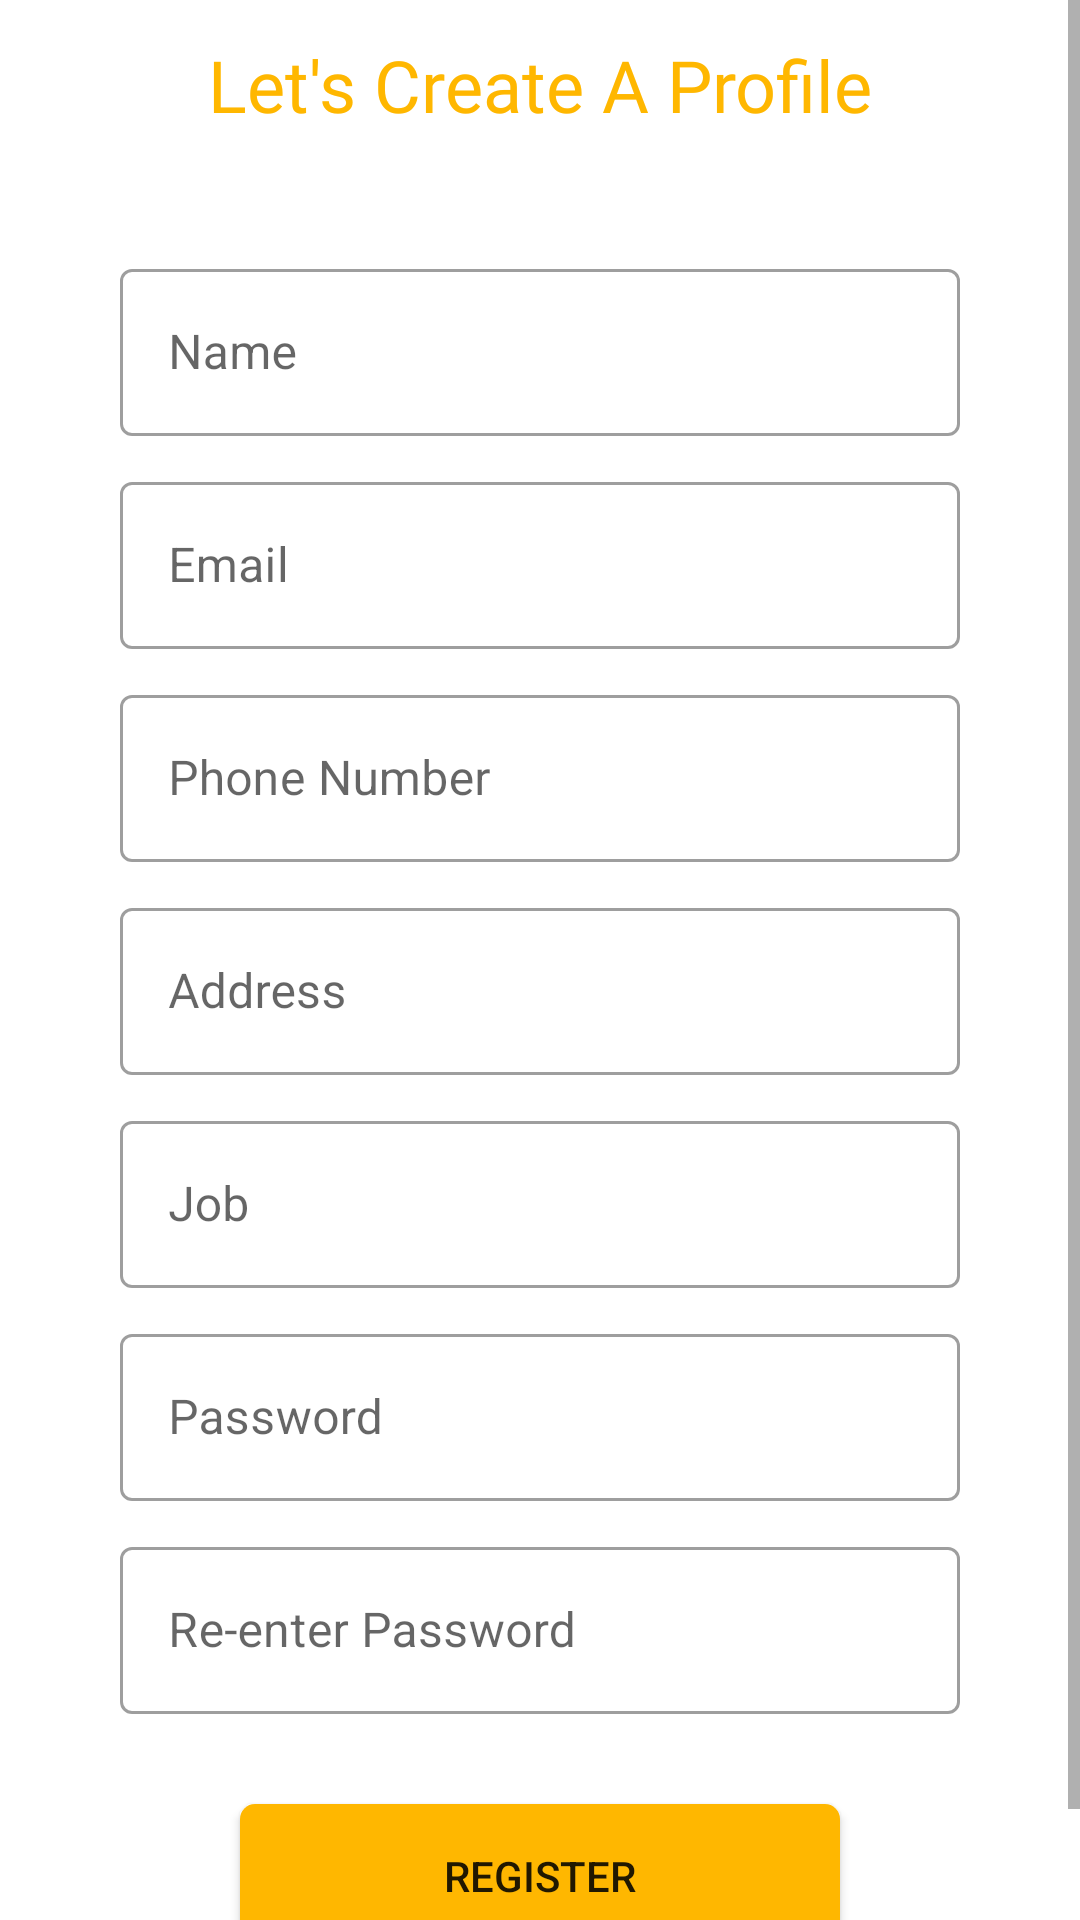

This screen was rendered from an Android layout file. Write that file and the resources it references.
<!-- AndroidManifest.xml: application theme Theme.FoodProject -->
<!-- res/layout/fragment_register.xml -->
<?xml version="1.0" encoding="utf-8"?>
<ScrollView
    xmlns:android="http://schemas.android.com/apk/res/android"
    xmlns:app="http://schemas.android.com/apk/res-auto"
    xmlns:tools="http://schemas.android.com/tools"
    android:layout_width="fill_parent"
    android:layout_height="fill_parent">
<androidx.constraintlayout.widget.ConstraintLayout
    android:layout_width="match_parent"
    android:layout_height="wrap_content"
    tools:context=".fragments.profile.RegisterFragment">

    <TextView
        android:id="@+id/textView"
        android:layout_width="wrap_content"
        android:layout_height="wrap_content"
        android:layout_marginTop="12dp"
        android:fontFamily="@font/candal"
        android:text="Let's Create A Profile"
        android:textColor="@color/gold"
        android:textSize="24dp"
        app:layout_constraintEnd_toEndOf="parent"
        app:layout_constraintStart_toStartOf="parent"
        app:layout_constraintTop_toTopOf="parent" />

    <com.google.android.material.textfield.TextInputLayout
        android:id="@+id/editTextPersonName"
        style="@style/Widget.MaterialComponents.TextInputLayout.OutlinedBox"
        android:layout_width="match_parent"
        android:layout_height="wrap_content"
        android:layout_marginTop="40dp"
        android:hint="Name"
        android:inputType="textPersonName"
        android:paddingHorizontal="40dp"
        app:layout_constraintEnd_toEndOf="parent"
        app:layout_constraintStart_toStartOf="parent"
        app:layout_constraintTop_toBottomOf="@+id/textView">

        <com.google.android.material.textfield.TextInputEditText
            android:layout_width="match_parent"
            android:layout_height="wrap_content" />
    </com.google.android.material.textfield.TextInputLayout>

    <com.google.android.material.textfield.TextInputLayout
        android:id="@+id/editTextEmail"
        style="@style/Widget.MaterialComponents.TextInputLayout.OutlinedBox"
        android:layout_width="match_parent"
        android:layout_height="wrap_content"
        android:layout_marginTop="10dp"
        android:hint="Email"
        android:inputType="text"
        android:paddingHorizontal="40dp"
        app:layout_constraintEnd_toEndOf="parent"
        app:layout_constraintStart_toStartOf="parent"
        app:layout_constraintTop_toBottomOf="@+id/editTextPersonName">

        <com.google.android.material.textfield.TextInputEditText
            android:layout_width="match_parent"
            android:layout_height="wrap_content" />
    </com.google.android.material.textfield.TextInputLayout>

    <com.google.android.material.textfield.TextInputLayout
        android:id="@+id/editTextPhone"
        style="@style/Widget.MaterialComponents.TextInputLayout.OutlinedBox"
        android:layout_width="match_parent"
        android:layout_height="wrap_content"
        android:layout_marginTop="10dp"
        android:hint="Phone Number"
        android:paddingHorizontal="40dp"
        app:layout_constraintEnd_toEndOf="parent"
        app:layout_constraintStart_toStartOf="parent"
        app:layout_constraintTop_toBottomOf="@+id/editTextEmail">

        <com.google.android.material.textfield.TextInputEditText
            android:layout_width="match_parent"
            android:layout_height="wrap_content"
            android:inputType="phone" />
    </com.google.android.material.textfield.TextInputLayout>

    <com.google.android.material.textfield.TextInputLayout
        android:id="@+id/editTextAddress"
        style="@style/Widget.MaterialComponents.TextInputLayout.OutlinedBox"
        android:layout_width="match_parent"
        android:layout_height="wrap_content"
        android:layout_marginTop="10dp"
        android:hint="Address"
        android:inputType="text"
        android:paddingHorizontal="40dp"
        app:layout_constraintEnd_toEndOf="parent"
        app:layout_constraintStart_toStartOf="parent"
        app:layout_constraintTop_toBottomOf="@+id/editTextPhone">

        <com.google.android.material.textfield.TextInputEditText
            android:layout_width="match_parent"
            android:layout_height="wrap_content" />
    </com.google.android.material.textfield.TextInputLayout>

    <com.google.android.material.textfield.TextInputLayout
        android:id="@+id/editTextJob"
        style="@style/Widget.MaterialComponents.TextInputLayout.OutlinedBox"
        android:layout_width="match_parent"
        android:layout_height="wrap_content"
        android:layout_marginTop="10dp"
        android:hint="Job"
        android:inputType="text"
        android:paddingHorizontal="40dp"
        app:layout_constraintEnd_toEndOf="parent"
        app:layout_constraintStart_toStartOf="parent"
        app:layout_constraintTop_toBottomOf="@+id/editTextAddress">

        <com.google.android.material.textfield.TextInputEditText
            android:layout_width="match_parent"
            android:layout_height="wrap_content" />
    </com.google.android.material.textfield.TextInputLayout>

    <com.google.android.material.textfield.TextInputLayout
        android:id="@+id/editTextPassword"
        style="@style/Widget.MaterialComponents.TextInputLayout.OutlinedBox"
        android:layout_width="match_parent"
        android:layout_height="wrap_content"
        android:layout_marginTop="10dp"
        android:hint="Password"
        android:inputType="textPassword"
        android:paddingHorizontal="40dp"
        app:layout_constraintEnd_toEndOf="parent"
        app:layout_constraintStart_toStartOf="parent"
        app:layout_constraintTop_toBottomOf="@+id/editTextJob">

        <com.google.android.material.textfield.TextInputEditText
            android:layout_width="match_parent"
            android:layout_height="wrap_content"
            android:inputType="textPassword" />
    </com.google.android.material.textfield.TextInputLayout>

    <com.google.android.material.textfield.TextInputLayout
        android:id="@+id/editTextPassword2"
        style="@style/Widget.MaterialComponents.TextInputLayout.OutlinedBox"
        android:layout_width="match_parent"
        android:layout_height="wrap_content"
        android:layout_marginTop="10dp"
        android:hint="Re-enter Password"
        android:paddingHorizontal="40dp"
        app:layout_constraintEnd_toEndOf="parent"
        app:layout_constraintStart_toStartOf="parent"
        app:layout_constraintTop_toBottomOf="@+id/editTextPassword">

        <com.google.android.material.textfield.TextInputEditText
            android:layout_width="match_parent"
            android:layout_height="wrap_content"
            android:inputType="textPassword" />
    </com.google.android.material.textfield.TextInputLayout>

    <Button
        android:id="@+id/register_Btn"
        android:layout_width="200dp"
        android:layout_height="wrap_content"
        android:layout_marginTop="30dp"
        android:layout_marginBottom="30dp"
        android:background="@drawable/custom_button"
        android:text="Register"
        app:layout_constraintBottom_toBottomOf="parent"
        app:layout_constraintEnd_toEndOf="parent"
        app:layout_constraintStart_toStartOf="parent"
        app:layout_constraintTop_toBottomOf="@+id/editTextPassword2" />

</androidx.constraintlayout.widget.ConstraintLayout>
</ScrollView>
<!-- resources referenced by this layout -->
<resources>
  <color name="gold">#FFB700</color>
  <!-- drawable custom_button (drawable) -->
  <?xml version="1.0" encoding="utf-8"?>
  <shape xmlns:android="http://schemas.android.com/apk/res/android"
      android:shape="rectangle">
  
      <solid android:color="@color/gold"/>
  
      <corners android:radius="5dp"/>
  
  </shape>
  <style name="Theme.FoodProject" parent="Theme.MaterialComponents.DayNight.NoActionBar">
          
          <item name="colorPrimary">@color/gold</item>
          <item name="colorPrimaryVariant">@color/black</item>
          <item name="colorOnPrimary">@color/white</item>
          
          <item name="colorSecondary">@color/teal_200</item>
          <item name="colorSecondaryVariant">@color/teal_700</item>
          <item name="colorOnSecondary">@color/black</item>
          
          <item name="android:statusBarColor" tools:targetApi="l">?attr/colorPrimaryVariant</item>
          
      </style>
  <color name="black">#FF000000</color>
  <color name="white">#FFFFFFFF</color>
  <color name="teal_200">#FF03DAC5</color>
  <color name="teal_700">#FF018786</color>
</resources>
